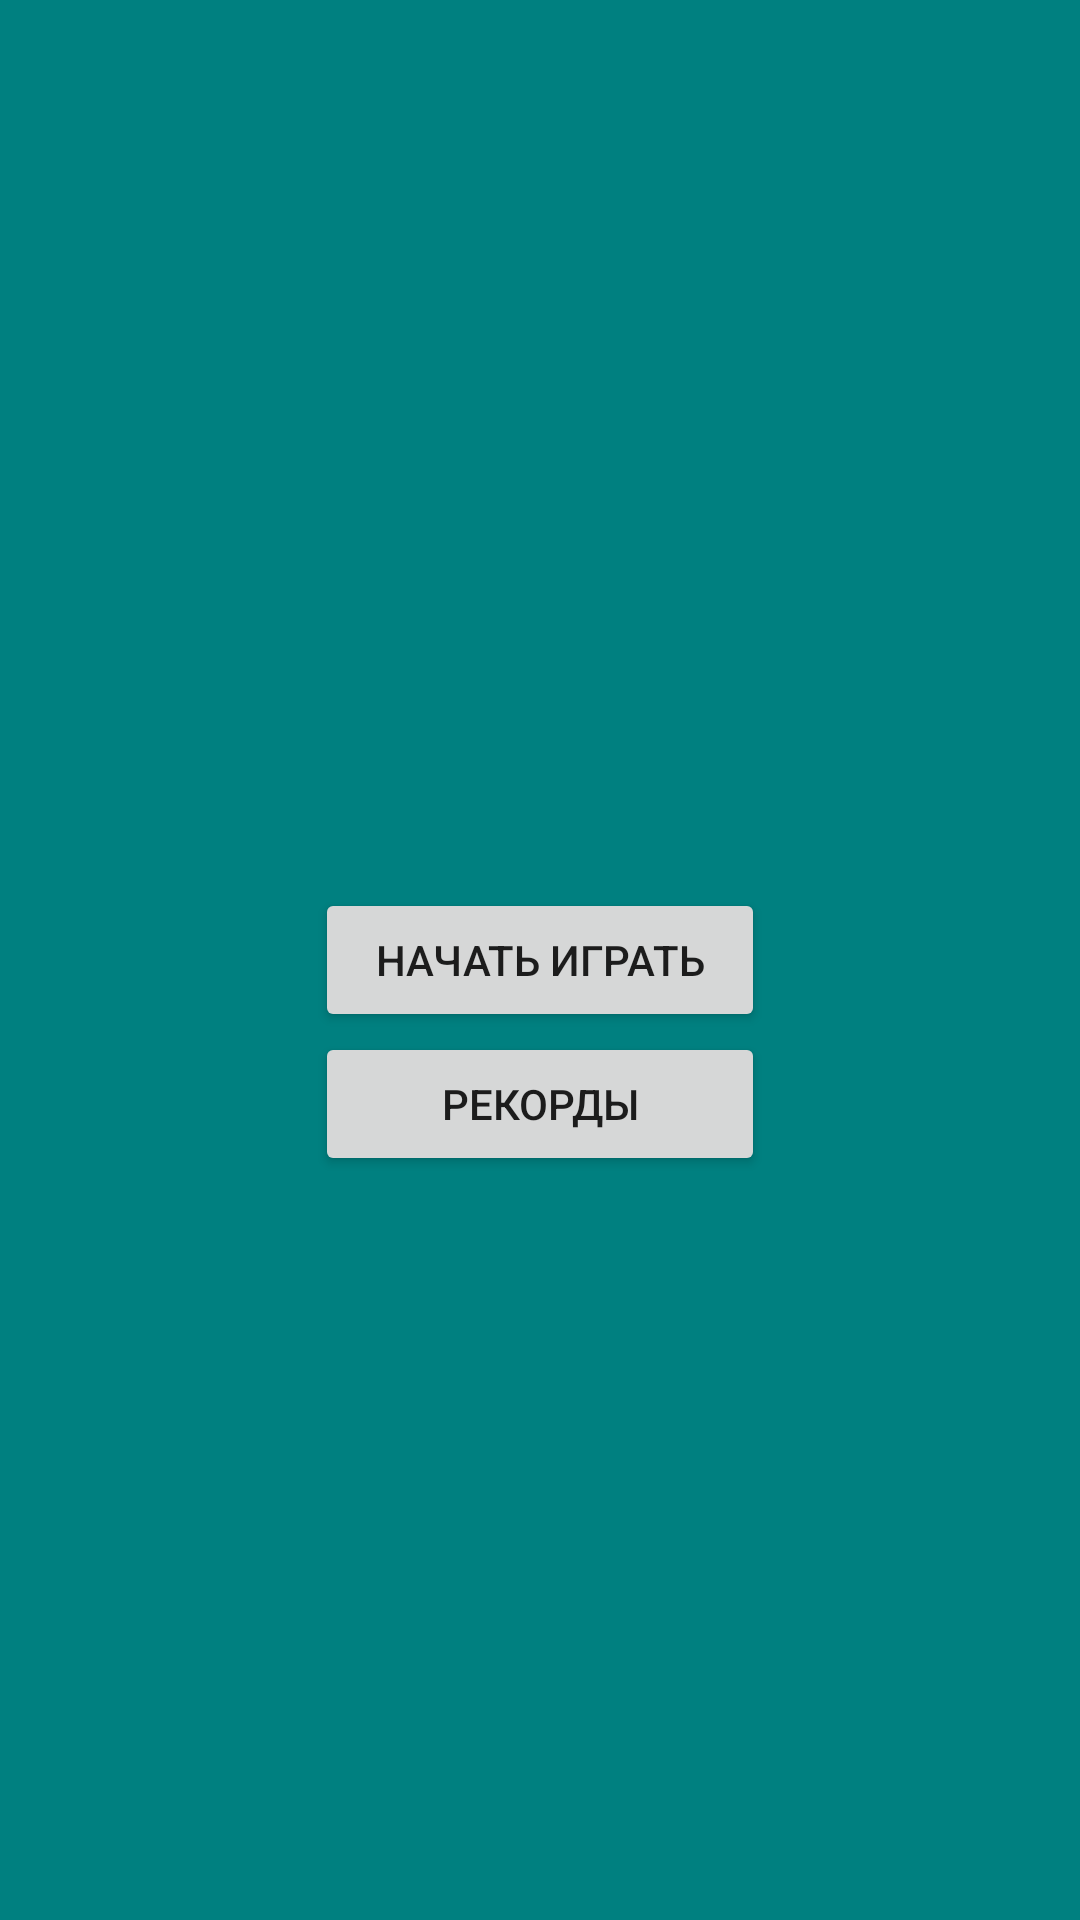

Layout XML and referenced resources for this Android screen:
<!-- AndroidManifest.xml: application theme Theme.AlEproj -->
<!-- res/layout/activity_start.xml -->
<?xml version="1.0" encoding="utf-8"?>
<RelativeLayout
    xmlns:android="http://schemas.android.com/apk/res/android"
    android:layout_width="match_parent"
    android:layout_height="match_parent"
    android:background="@color/blue">

    <Button
        android:id="@+id/start_game_btn"
        android:layout_centerHorizontal="true"
        android:layout_centerVertical="true"
        android:layout_width="150dp"
        android:layout_height="wrap_content"
        android:text="@string/start_game"

        />
    <Button
        android:id="@+id/rewards_btn"
        android:layout_centerHorizontal="true"
        android:layout_width="150dp"
        android:layout_height="wrap_content"
        android:text="@string/rewards"
        android:layout_below="@+id/start_game_btn"
        />

</RelativeLayout>
<!-- resources referenced by this layout -->
<resources>
  <color name="blue">#008080</color>
  <string name="rewards">Рекорды</string>
  <string name="start_game">Начать играть</string>
  <style name="Theme.AlEproj" parent="Theme.MaterialComponents.DayNight.DarkActionBar">
          
          <item name="colorPrimary">@color/purple_500</item>
          <item name="colorPrimaryVariant">@color/purple_700</item>
          <item name="colorOnPrimary">@color/white</item>
          
          <item name="colorSecondary">@color/teal_200</item>
          <item name="colorSecondaryVariant">@color/teal_700</item>
          <item name="colorOnSecondary">@color/black</item>
          
          <item name="android:statusBarColor" tools:targetApi="l">?attr/colorPrimaryVariant</item>
          
      </style>
  <color name="purple_500">#4B0082</color>
  <color name="purple_700">#FF3700B3</color>
  <color name="white">#FFFFFFFF</color>
  <color name="teal_200">#FF03DAC5</color>
  <color name="teal_700">#FF018786</color>
  <color name="black">#FF000000</color>
</resources>
